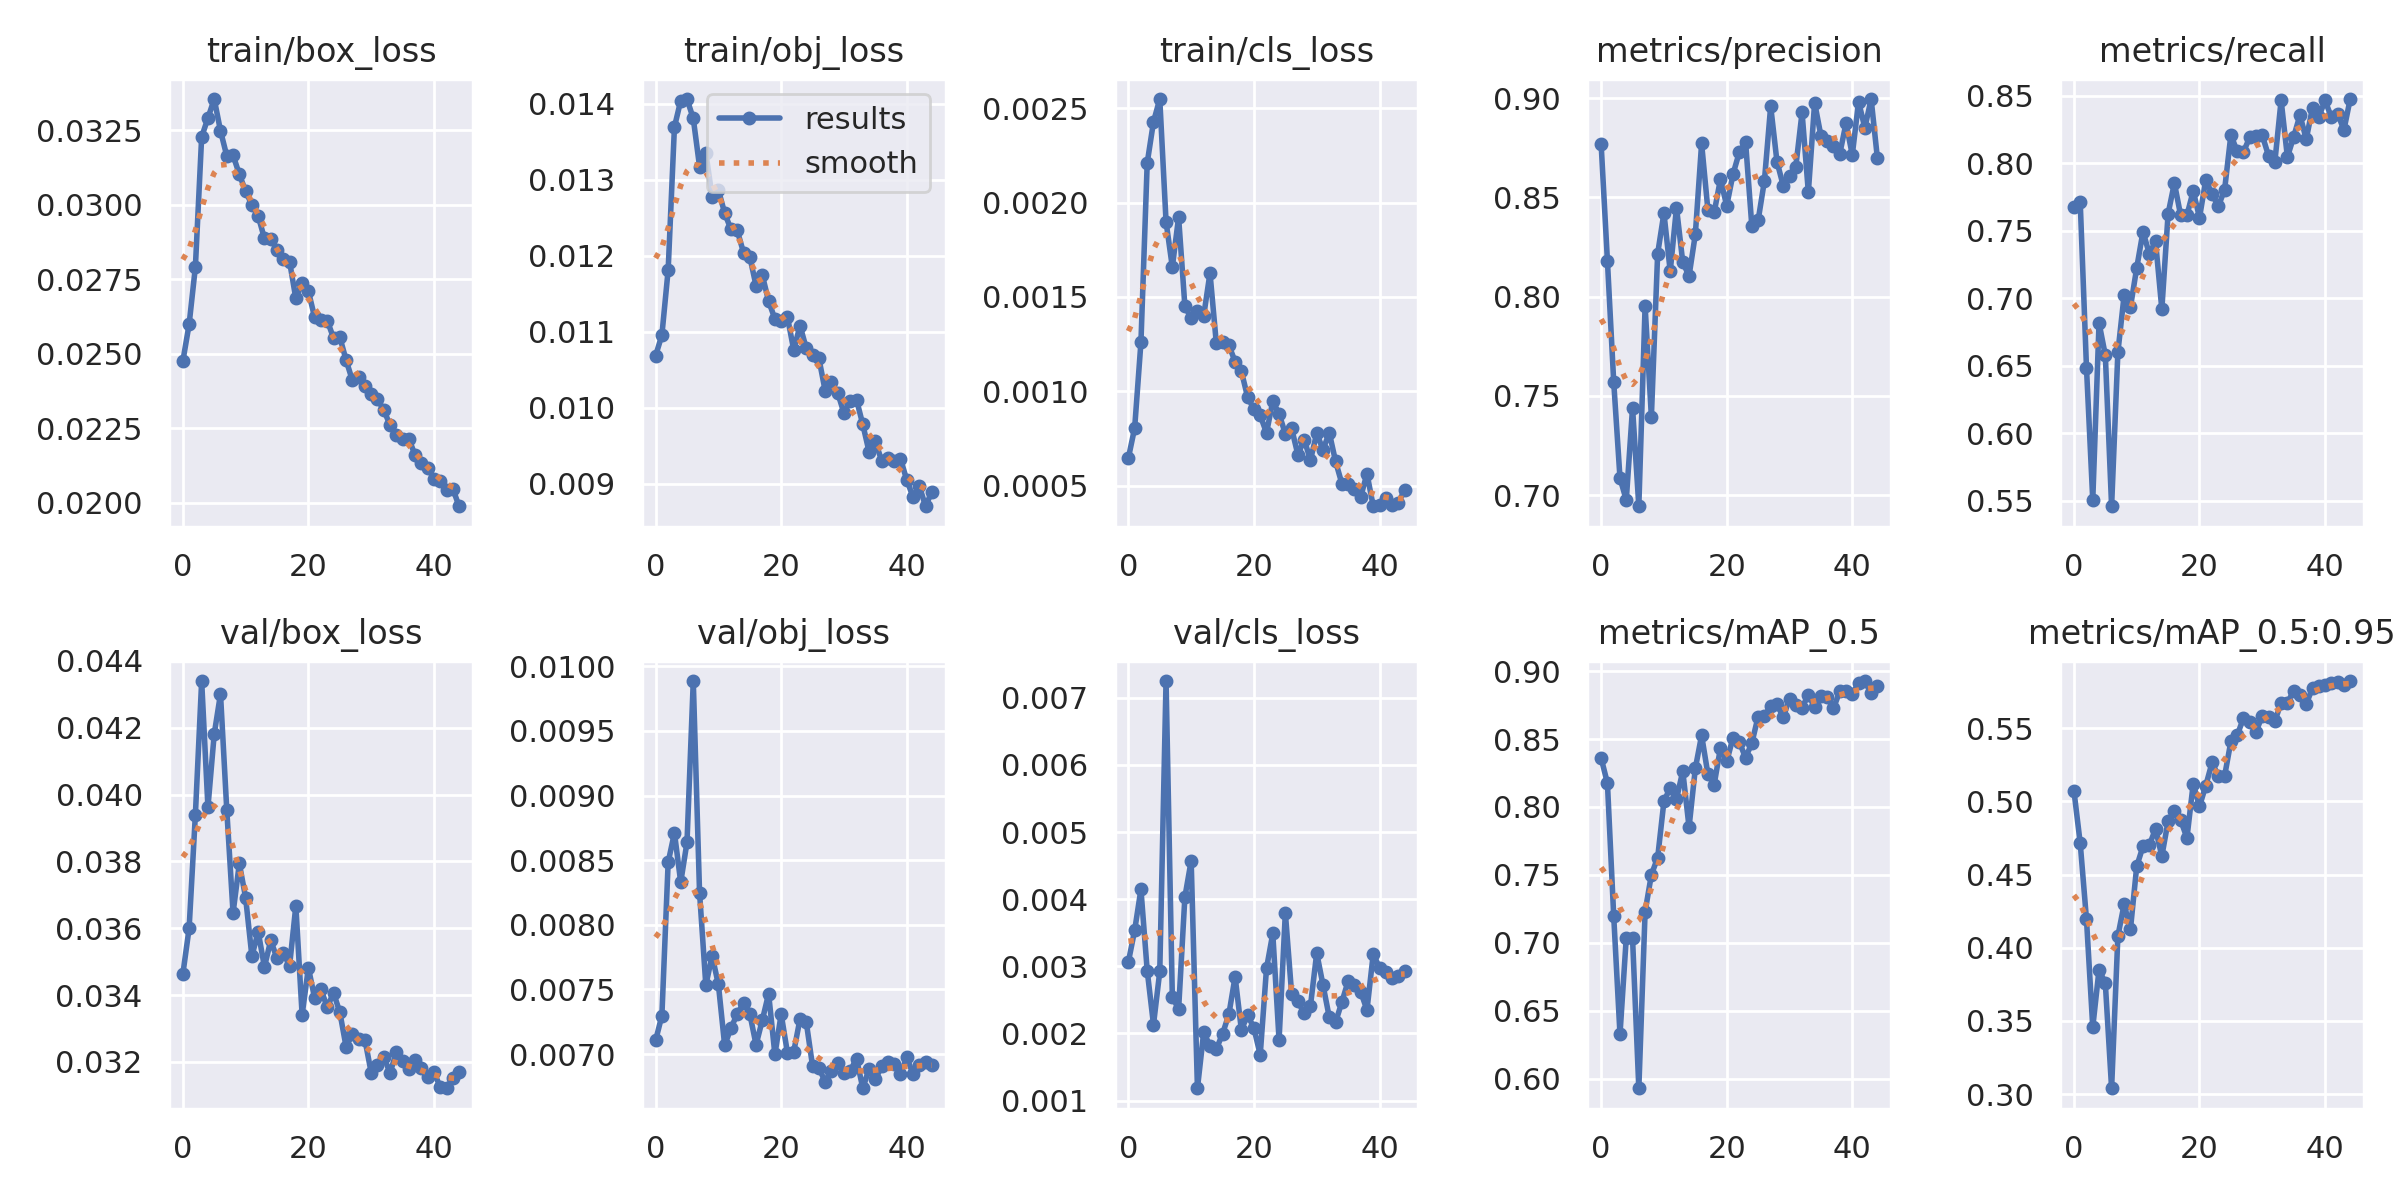

The data file committed next to this chart (first rows):
epoch, train/box_loss, train/obj_loss, train/cls_loss, metrics/precision, metrics/recall, metrics/mAP_0.5, metrics/mAP_0.5:0.95, val/box_loss, val/obj_loss, val/cls_loss, x/lr0, x/lr1, x/lr2
0, 0.02475, 0.01069, 0.0006467, 0.8767, 0.7679, 0.8359, 0.5073, 0.03462, 0.007105, 0.003066, 0.07054, 0.003273, 0.003273
1, 0.02598, 0.01096, 0.0008056, 0.818, 0.7716, 0.8175, 0.4715, 0.03599, 0.007297, 0.003536, 0.0404, 0.006461, 0.006461
2, 0.02791, 0.01181, 0.001259, 0.7571, 0.6485, 0.7197, 0.4193, 0.0394, 0.008484, 0.004147, 0.01011, 0.009502, 0.009502
3, 0.03228, 0.01369, 0.00221, 0.7086, 0.5504, 0.6325, 0.3457, 0.0434, 0.008711, 0.002936, 0.00934, 0.00934, 0.00934
4, 0.03291, 0.01404, 0.002427, 0.6975, 0.6817, 0.7037, 0.385, 0.03962, 0.008329, 0.002133, 0.00934, 0.00934, 0.00934
5, 0.03355, 0.01406, 0.002548, 0.744, 0.6579, 0.7032, 0.3757, 0.04181, 0.008638, 0.002923, 0.00912, 0.00912, 0.00912
6, 0.03248, 0.01381, 0.001898, 0.6944, 0.5458, 0.5929, 0.304, 0.04301, 0.009886, 0.007249, 0.0089, 0.0089, 0.0089
7, 0.03164, 0.01317, 0.001658, 0.7953, 0.6599, 0.7228, 0.4079, 0.03954, 0.008248, 0.002549, 0.00868, 0.00868, 0.00868
8, 0.03166, 0.01335, 0.001922, 0.7395, 0.7024, 0.7501, 0.4298, 0.03646, 0.007533, 0.002362, 0.00846, 0.00846, 0.00846
9, 0.03102, 0.01278, 0.001452, 0.8217, 0.6934, 0.7627, 0.4125, 0.03794, 0.007761, 0.004033, 0.00824, 0.00824, 0.00824
10, 0.03045, 0.01287, 0.001386, 0.8421, 0.7225, 0.8042, 0.4556, 0.03692, 0.007539, 0.004571, 0.00802, 0.00802, 0.00802
11, 0.02999, 0.01256, 0.001426, 0.8128, 0.7494, 0.8141, 0.4693, 0.03516, 0.007067, 0.001185, 0.0078, 0.0078, 0.0078
12, 0.02962, 0.01235, 0.001401, 0.8448, 0.7331, 0.8059, 0.47, 0.0359, 0.007202, 0.00202, 0.00758, 0.00758, 0.00758
13, 0.02887, 0.01233, 0.001626, 0.8173, 0.7422, 0.8263, 0.4811, 0.03484, 0.007309, 0.001813, 0.00736, 0.00736, 0.00736
14, 0.02887, 0.01204, 0.001257, 0.8104, 0.6919, 0.7851, 0.4625, 0.03564, 0.007396, 0.001767, 0.00714, 0.00714, 0.00714
15, 0.02848, 0.01199, 0.001264, 0.8314, 0.7627, 0.8284, 0.4864, 0.0351, 0.007312, 0.001994, 0.00692, 0.00692, 0.00692
16, 0.02817, 0.01161, 0.001244, 0.8772, 0.7854, 0.8528, 0.4932, 0.03525, 0.007072, 0.002284, 0.0067, 0.0067, 0.0067
17, 0.02809, 0.01174, 0.001157, 0.8437, 0.7615, 0.8242, 0.4871, 0.03488, 0.007263, 0.002845, 0.00648, 0.00648, 0.00648
18, 0.02686, 0.0114, 0.001105, 0.8424, 0.7615, 0.8165, 0.475, 0.03667, 0.007467, 0.002052, 0.00626, 0.00626, 0.00626
19, 0.02737, 0.01117, 0.0009686, 0.8591, 0.7796, 0.8434, 0.512, 0.03341, 0.006997, 0.002279, 0.00604, 0.00604, 0.00604
20, 0.0271, 0.01114, 0.0009057, 0.8458, 0.7597, 0.8335, 0.4966, 0.03482, 0.007308, 0.002076, 0.00582, 0.00582, 0.00582
21, 0.02622, 0.01119, 0.0008724, 0.8617, 0.7878, 0.851, 0.5107, 0.03391, 0.00701, 0.001684, 0.0056, 0.0056, 0.0056
22, 0.02612, 0.01076, 0.0007798, 0.8727, 0.7773, 0.8479, 0.5265, 0.03418, 0.007018, 0.00297, 0.00538, 0.00538, 0.00538
23, 0.02611, 0.01108, 0.0009475, 0.878, 0.7682, 0.8363, 0.5173, 0.03363, 0.007271, 0.003489, 0.00516, 0.00516, 0.00516
24, 0.02553, 0.01078, 0.0008808, 0.8355, 0.7806, 0.847, 0.5173, 0.03407, 0.007246, 0.001904, 0.00494, 0.00494, 0.00494
25, 0.02556, 0.01069, 0.000775, 0.8384, 0.8211, 0.8666, 0.541, 0.03349, 0.006907, 0.003797, 0.00472, 0.00472, 0.00472
26, 0.02479, 0.01065, 0.0008033, 0.8583, 0.8089, 0.8667, 0.545, 0.03246, 0.006894, 0.002594, 0.0045, 0.0045, 0.0045
27, 0.02411, 0.01023, 0.0006638, 0.896, 0.8086, 0.8745, 0.5569, 0.03283, 0.006786, 0.002477, 0.00428, 0.00428, 0.00428
28, 0.02422, 0.01034, 0.0007441, 0.8681, 0.8193, 0.8757, 0.5539, 0.03269, 0.006871, 0.002299, 0.00406, 0.00406, 0.00406
29, 0.0239, 0.0102, 0.000636, 0.8559, 0.8207, 0.866, 0.5475, 0.03267, 0.00693, 0.002413, 0.00384, 0.00384, 0.00384
30, 0.02364, 0.009931, 0.0007776, 0.861, 0.8208, 0.8798, 0.5584, 0.03168, 0.006856, 0.003198, 0.00362, 0.00362, 0.00362
31, 0.02348, 0.01009, 0.0006905, 0.8654, 0.8056, 0.875, 0.5573, 0.03191, 0.00687, 0.002721, 0.0034, 0.0034, 0.0034
32, 0.02311, 0.01011, 0.0007807, 0.8928, 0.8011, 0.8731, 0.5547, 0.03216, 0.006966, 0.002241, 0.00318, 0.00318, 0.00318
33, 0.02261, 0.009781, 0.0006288, 0.8526, 0.8468, 0.8825, 0.5673, 0.03167, 0.006736, 0.002168, 0.00296, 0.00296, 0.00296
34, 0.02226, 0.009421, 0.0005116, 0.8977, 0.8047, 0.8735, 0.5675, 0.03229, 0.006886, 0.002468, 0.00274, 0.00274, 0.00274
35, 0.02215, 0.009558, 0.0005085, 0.8811, 0.8197, 0.8819, 0.5753, 0.03202, 0.006806, 0.002779, 0.00252, 0.00252, 0.00252
36, 0.02215, 0.009305, 0.0004803, 0.8783, 0.8358, 0.8808, 0.5726, 0.03178, 0.006904, 0.00272, 0.0023, 0.0023, 0.0023
37, 0.02159, 0.009334, 0.0004404, 0.8759, 0.818, 0.8725, 0.5664, 0.03206, 0.006937, 0.002624, 0.00208, 0.00208, 0.00208
38, 0.02132, 0.009296, 0.0005639, 0.8719, 0.8414, 0.8851, 0.5775, 0.03183, 0.006922, 0.002349, 0.00186, 0.00186, 0.00186
39, 0.02116, 0.00933, 0.0003913, 0.8874, 0.8344, 0.885, 0.5791, 0.03154, 0.006846, 0.003183, 0.00164, 0.00164, 0.00164
40, 0.02081, 0.009051, 0.0003994, 0.8714, 0.8468, 0.8834, 0.5797, 0.03169, 0.006974, 0.002979, 0.00142, 0.00142, 0.00142
41, 0.02074, 0.008827, 0.000436, 0.8982, 0.8341, 0.891, 0.5811, 0.03125, 0.006846, 0.002916, 0.0012, 0.0012, 0.0012
42, 0.02044, 0.008971, 0.0003991, 0.8851, 0.837, 0.8927, 0.5814, 0.03121, 0.006915, 0.002821, 0.00098, 0.00098, 0.00098
43, 0.02047, 0.008705, 0.00041, 0.8996, 0.8248, 0.8838, 0.5795, 0.03151, 0.006937, 0.002855, 0.00076, 0.00076, 0.00076
44, 0.01988, 0.008897, 0.0004774, 0.8697, 0.8478, 0.8889, 0.5822, 0.0317, 0.006918, 0.00293, 0.00054, 0.00054, 0.00054
